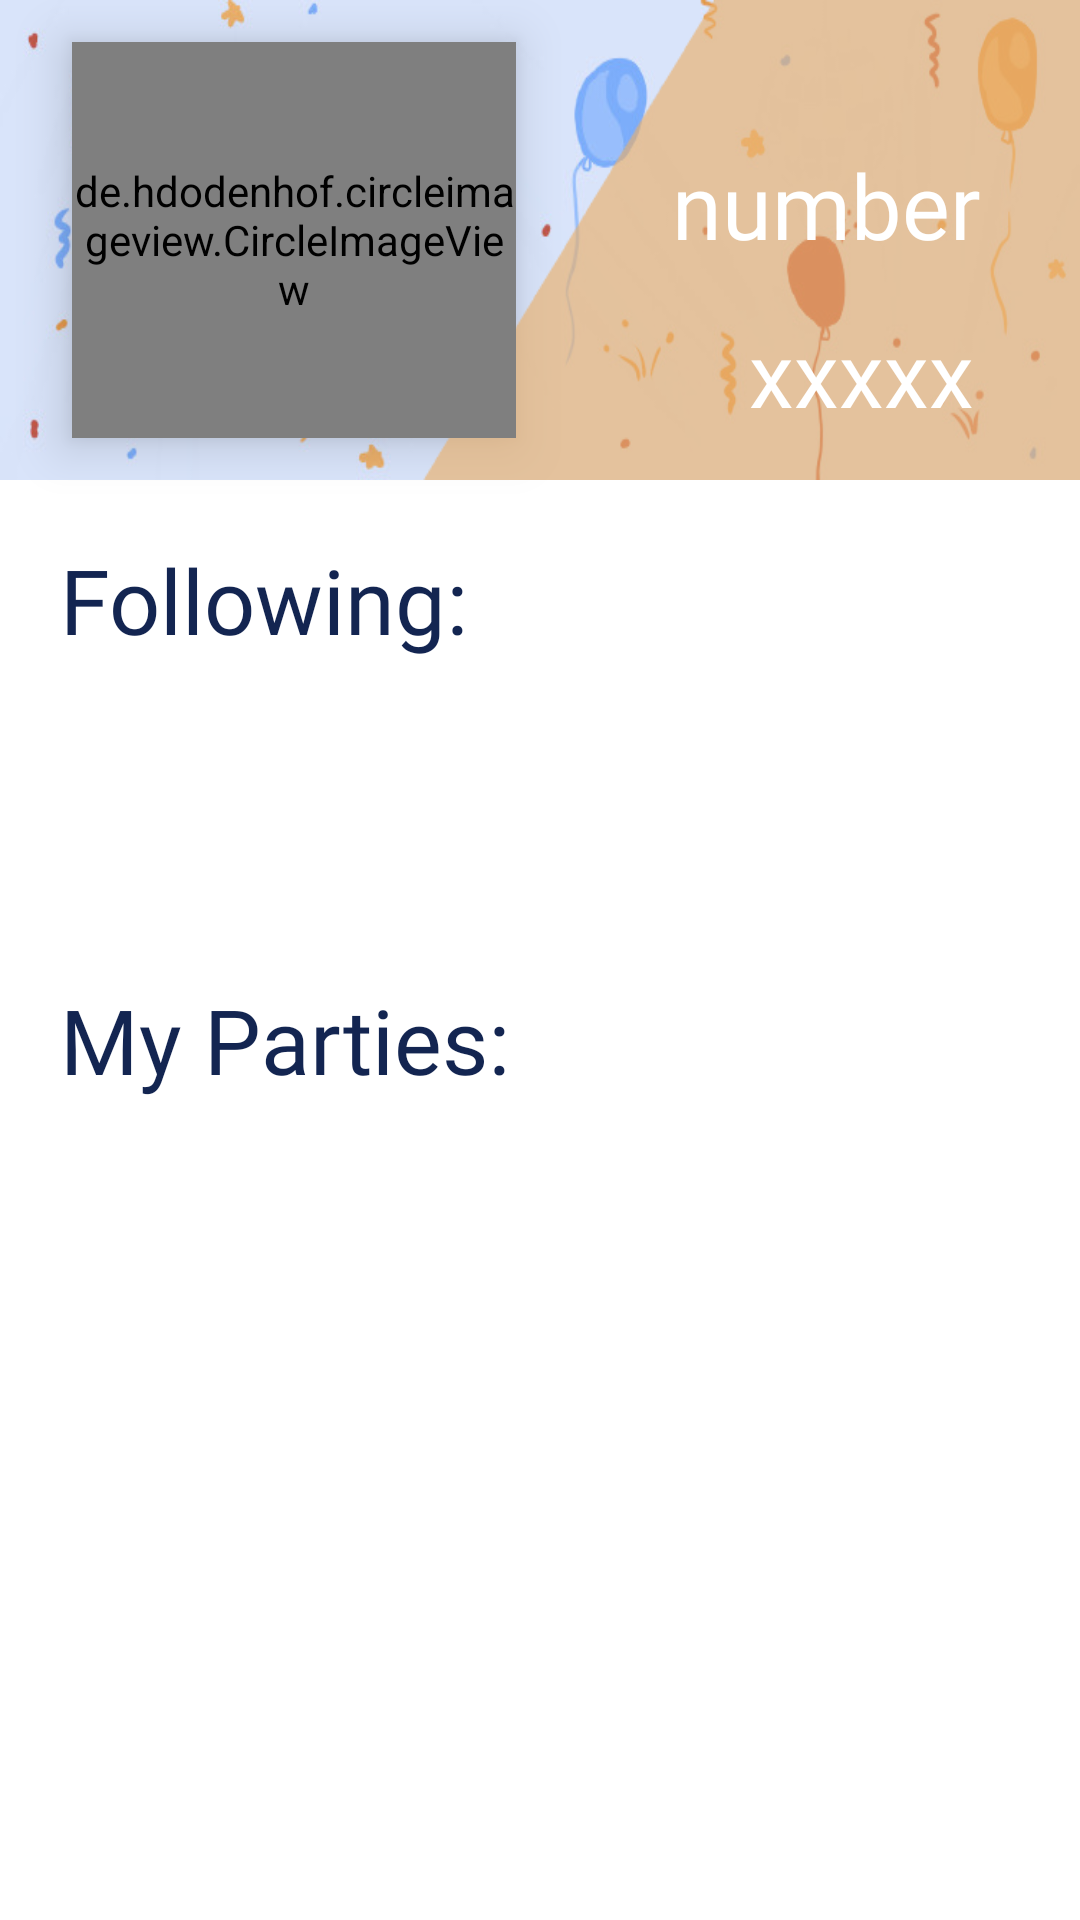

Write the Android layout XML for this screen, with the resource values it uses.
<!-- AndroidManifest.xml: application theme Theme.PartyApp -->
<!-- res/layout/profile_layout.xml -->
<?xml version="1.0" encoding="utf-8"?>
<androidx.constraintlayout.widget.ConstraintLayout xmlns:android="http://schemas.android.com/apk/res/android"
    xmlns:tools="http://schemas.android.com/tools"
    android:layout_width="match_parent"
    xmlns:app="http://schemas.android.com/apk/res-auto"
    android:layout_height="match_parent">


    <ImageView
        android:id="@+id/imageView2"
        android:layout_width="wrap_content"
        android:layout_height="160dp"
        android:background="@drawable/ballons"
        app:layout_constraintEnd_toEndOf="parent"
        app:layout_constraintStart_toStartOf="parent"
        app:layout_constraintTop_toTopOf="parent" />


    <ImageView
        android:layout_width="411dp"
        android:layout_height="160dp"
        android:alpha=".65"
        android:background="@drawable/yellowthing"
        android:elevation="10dp"
        app:layout_constraintBottom_toBottomOf="@+id/imageView2"
        app:layout_constraintEnd_toEndOf="@+id/imageView2"
        app:layout_constraintStart_toStartOf="@+id/imageView2"
        app:layout_constraintTop_toTopOf="@+id/imageView2" />

    <de.hdodenhof.circleimageview.CircleImageView
        android:id="@+id/profilepic"
        android:layout_width="148dp"
        android:layout_height="132dp"
        android:layout_marginStart="24dp"
        android:elevation="10dp"
        android:src="@drawable/profilepic"
        app:layout_constraintBottom_toBottomOf="@+id/imageView2"
        app:layout_constraintStart_toStartOf="parent"
        app:layout_constraintTop_toTopOf="@+id/imageView2" />


    <TextView
        android:id="@+id/user_number_of_followers"
        android:layout_width="wrap_content"
        android:layout_height="wrap_content"
        android:layout_marginTop="48dp"
        android:elevation="10dp"
        android:fontFamily="@font/simpsonfont"
        android:text="number"
        android:textColor="@color/white"
        android:textSize="30dp"
        app:layout_constraintEnd_toEndOf="parent"
        app:layout_constraintHorizontal_bias="0.871"
        app:layout_constraintStart_toStartOf="parent"
        app:layout_constraintTop_toTopOf="@+id/imageView2" />

    <TextView
        android:id="@+id/user_name"
        android:layout_width="wrap_content"
        android:layout_height="wrap_content"
        android:layout_marginTop="104dp"
        android:elevation="10dp"
        android:fontFamily="@font/simpsonfont"
        android:text="xxxxx"
        android:textColor="@color/white"
        android:textSize="30dp"
        app:layout_constraintEnd_toEndOf="parent"
        app:layout_constraintHorizontal_bias="0.876"
        app:layout_constraintStart_toStartOf="parent"
        app:layout_constraintTop_toTopOf="@+id/imageView2" />

    <TextView
        android:id="@+id/textView2"
        android:layout_width="match_parent"
        android:layout_height="wrap_content"
        android:layout_marginHorizontal="20dp"
        android:text="Following:"
        android:textColor="@color/blueSecond"
        android:fontFamily="@font/msemibold"
        android:textSize="30dp"
        app:layout_constraintBottom_toTopOf="@+id/recyclerviewFollowers"
        app:layout_constraintEnd_toEndOf="parent"
        app:layout_constraintHorizontal_bias="0.55"
        app:layout_constraintStart_toStartOf="parent"
        app:layout_constraintTop_toBottomOf="@+id/imageView2"
        app:layout_constraintVertical_bias="1.0" />

    <androidx.recyclerview.widget.RecyclerView
        android:id="@+id/recyclerviewFollowers"
        android:layout_width="366dp"
        android:layout_height="140dp"
        android:layout_marginHorizontal="20dp"
        android:layout_marginTop="60dp"
        app:layout_constraintEnd_toEndOf="parent"
        app:layout_constraintHorizontal_bias="0.488"
        app:layout_constraintStart_toStartOf="parent"
        app:layout_constraintTop_toBottomOf="@+id/imageView2" />

    <TextView
        android:layout_width="match_parent"
        android:layout_height="wrap_content"
        android:layout_marginHorizontal="20dp"
        android:layout_marginBottom="0dp"
        android:text="My Parties:"
        android:textSize="30dp"
        android:textColor="@color/blueSecond"
        android:fontFamily="@font/msemibold"
        app:layout_constraintBottom_toTopOf="@+id/recyclerviewAllParties"
        app:layout_constraintEnd_toEndOf="parent"
        app:layout_constraintStart_toStartOf="parent" />

    <androidx.recyclerview.widget.RecyclerView
        android:id="@+id/recyclerviewAllParties"
        android:layout_width="364dp"
        android:layout_height="270dp"
        android:layout_marginHorizontal="22dp"
        app:layout_constraintBottom_toBottomOf="parent"
        app:layout_constraintEnd_toEndOf="parent"
        app:layout_constraintHorizontal_bias="0.489"
        app:layout_constraintStart_toStartOf="parent"
        app:layout_constraintTop_toBottomOf="@+id/recyclerviewFollowers"
        app:layout_constraintVertical_bias="0.653" />

</androidx.constraintlayout.widget.ConstraintLayout>
<!-- resources referenced by this layout -->
<resources>
  <color name="blueSecond">#132551</color>
  <color name="white">#FFFFFFFF</color>
  <!-- drawable ballons: jpg bitmap (drawable, 33082 bytes) -->
  <!-- drawable profilepic: png bitmap (drawable-v24, 31191 bytes) -->
  <!-- drawable yellowthing: png bitmap (drawable-v24, 7441 bytes) -->
  <style name="Theme.PartyApp" parent="Theme.MaterialComponents.DayNight.DarkActionBar">
          
          <item name="colorPrimary">@color/blueSoft</item>
          <item name="colorPrimaryVariant">@color/blueSoft</item>
          <item name="colorOnPrimary">@color/blueOrigin</item>
          
          <item name="colorSecondary">@color/teal_200</item>
          <item name="colorSecondaryVariant">@color/teal_700</item>
          <item name="colorOnSecondary">@color/black</item>
          
          <item name="android:statusBarColor" tools:targetApi="l">?attr/colorPrimaryVariant</item>
          
  
          
          <item name="windowActionBar">false</item>
          <item name="windowNoTitle">true</item>
  
      </style>
  <color name="blueSoft">#aeccfc</color>
  <color name="blueOrigin">#5482FC</color>
  <color name="teal_200">#FF03DAC5</color>
  <color name="teal_700">#FF018786</color>
  <color name="black">#FF000000</color>
</resources>
